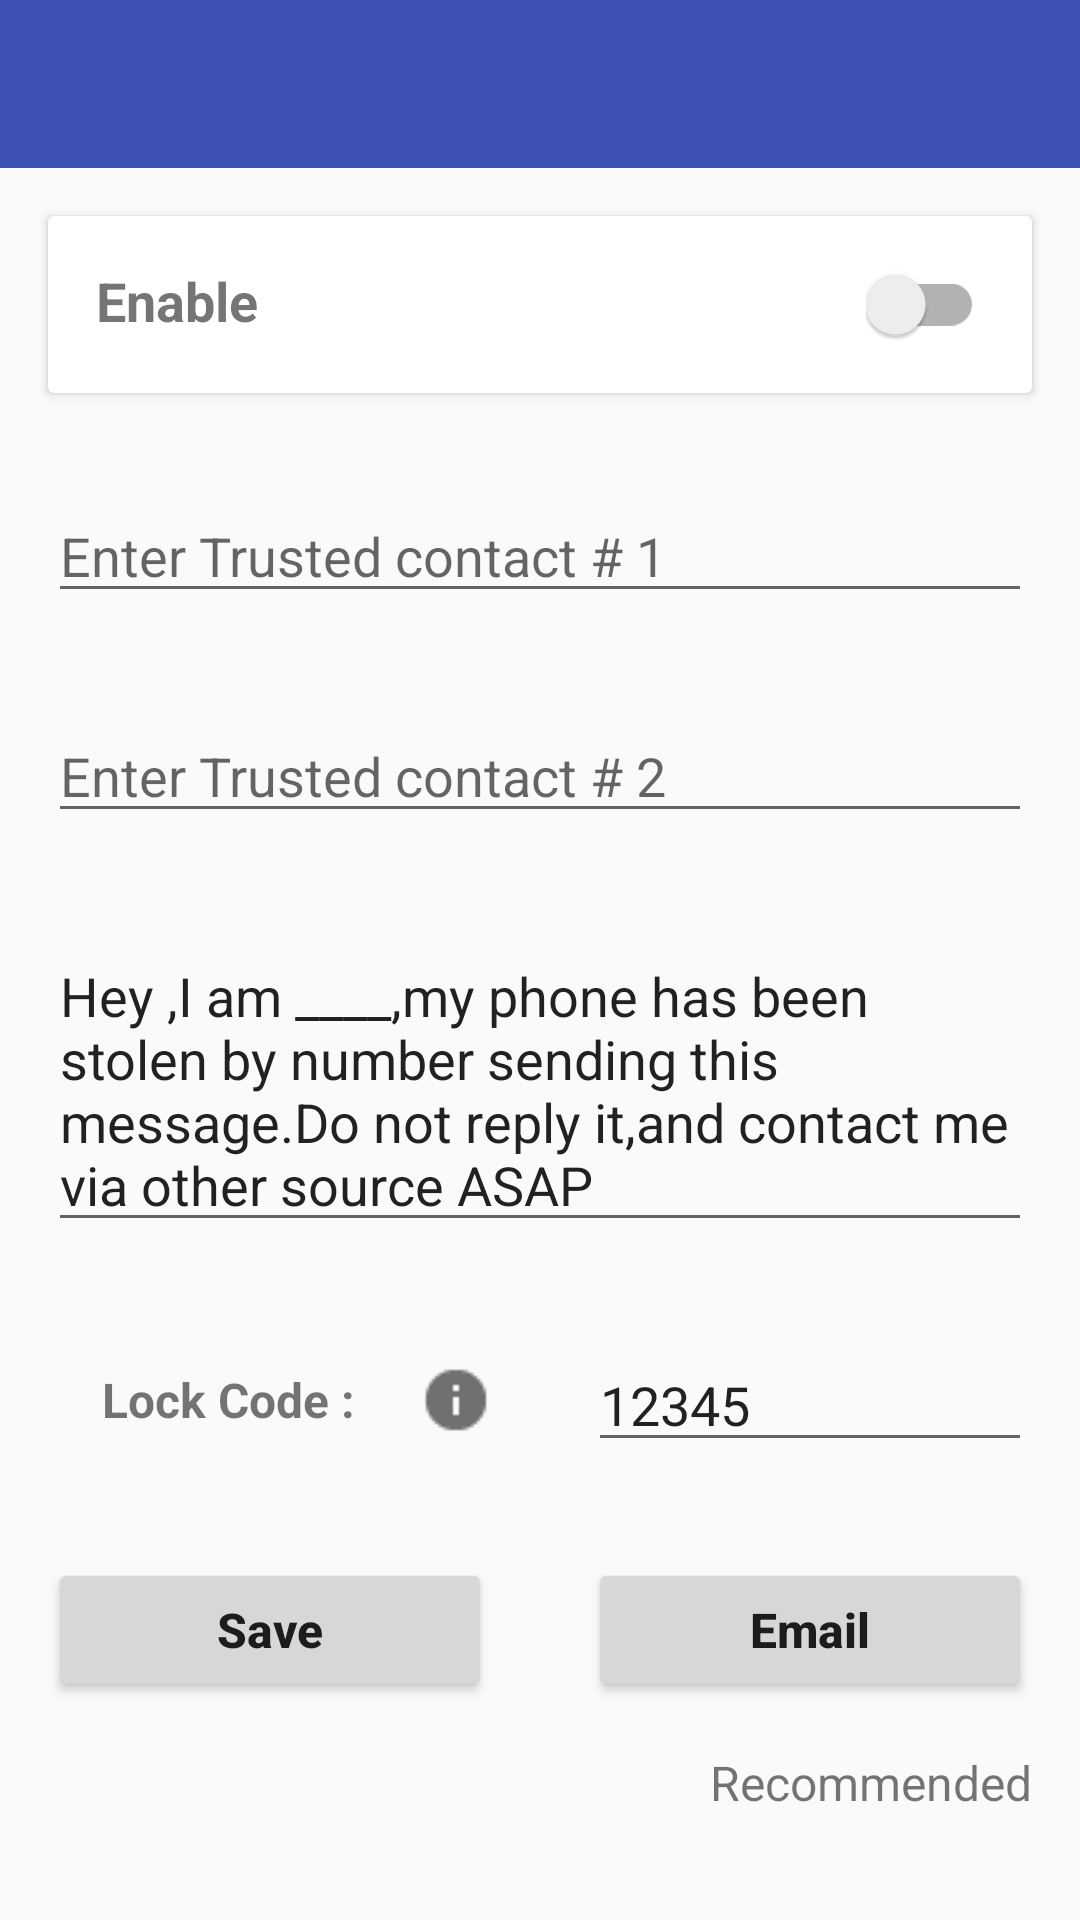

The Android layout XML behind this screen, and the referenced resources:
<!-- AndroidManifest.xml: application theme MainTheme -->
<!-- res/layout/activity_anti_theft_security.xml -->
<?xml version="1.0" encoding="utf-8"?>
<LinearLayout xmlns:android="http://schemas.android.com/apk/res/android"
    xmlns:ads="http://schemas.android.com/apk/res-auto"
    xmlns:app="http://schemas.android.com/apk/res-auto"
    android:layout_width="match_parent"
    android:layout_height="wrap_content"
    android:orientation="vertical">

    <android.support.design.widget.AppBarLayout
        android:id="@+id/appBarLayout"
        android:layout_width="match_parent"
        android:layout_height="wrap_content"
        android:theme="@style/AppTheme.AppBarOverlay">

        <android.support.v7.widget.Toolbar
            android:id="@+id/toolbar"
            android:layout_width="match_parent"
            android:layout_height="?attr/actionBarSize"
            android:background="?attr/colorPrimary"
            app:popupTheme="@style/AppTheme.PopupOverlay" />

    </android.support.design.widget.AppBarLayout>


    <ScrollView
        android:layout_width="match_parent"
        android:layout_height="wrap_content">

        <LinearLayout xmlns:android="http://schemas.android.com/apk/res/android"
            xmlns:app="http://schemas.android.com/apk/res-auto"
            xmlns:tools="http://schemas.android.com/tools"
            android:layout_width="match_parent"
            android:layout_height="wrap_content"
            android:orientation="vertical"
            tools:context="antitheft.mobile.find.ui.LockPhoneViaSmsActivity">


            <android.support.v7.widget.CardView
                android:id="@+id/cvEnableAdminRight"
                android:layout_width="match_parent"
                android:layout_height="wrap_content"
                android:layout_margin="16dp">

                <RelativeLayout
                    android:layout_width="match_parent"
                    android:layout_height="wrap_content"
                    android:layout_margin="16dp">

                    <TextView
                        android:layout_width="wrap_content"
                        android:layout_height="wrap_content"
                        android:text="@string/enable"
                        android:textSize="18sp"
                        android:textStyle="bold" />

                    <android.support.v7.widget.SwitchCompat
                        android:id="@+id/enableAntiTheft"
                        android:layout_width="wrap_content"
                        android:layout_height="wrap_content"
                        android:layout_alignParentEnd="true"
                        android:layout_alignParentRight="true" />
                </RelativeLayout>

            </android.support.v7.widget.CardView>


            <EditText
                android:id="@+id/edContactFirst"
                android:layout_width="match_parent"
                android:layout_height="wrap_content"
                android:layout_margin="16dp"
                android:hint="@string/enter_trusted_contact_1"
                android:imeOptions="actionNext"
                android:inputType="phone"
                android:maxLength="25"
                android:maxLines="1" />


            <EditText
                android:id="@+id/edContactSecond"
                android:layout_width="match_parent"
                android:layout_height="wrap_content"
                android:layout_margin="16dp"
                android:hint="@string/enter_trusted_contact_2"
                android:imeOptions="actionNext"
                android:inputType="phone"
                android:maxLength="25"
                android:maxLines="1" />

            <com.google.android.gms.ads.NativeExpressAdView
                android:id="@+id/adView"
                android:layout_width="wrap_content"
                android:layout_height="wrap_content"
                android:visibility="gone"
                ads:adSize="FULL_WIDTHx80"
                ads:adUnitId="@string/add_unit_native_small" />


            <EditText
                android:id="@+id/edMsgAntiTheft"
                android:layout_width="match_parent"
                android:layout_height="wrap_content"
                android:layout_margin="16dp"
                android:imeOptions="actionDone"
                android:maxLength="1000"
                android:text="@string/custom_msg_for_friend" />

            <LinearLayout
                android:layout_width="match_parent"
                android:layout_height="wrap_content"
                android:gravity="center"
                android:weightSum="2">

                <TextView
                    android:onClick="onClick"
                    android:id="@+id/txtLockCode"
                    android:layout_width="0dp"
                    android:layout_height="wrap_content"
                    android:layout_margin="16dp"
                    android:layout_weight="1"
                    android:drawablePadding="4dp"
                    android:drawableEnd="@drawable/info"
                    android:drawableRight="@drawable/info"
                    android:gravity="center"
                    android:text="@string/lock_code"
                    android:textSize="16sp"
                    android:textStyle="bold" />


                <EditText
                    android:id="@+id/edLockCode"
                    android:layout_width="0dp"
                    android:layout_height="wrap_content"
                    android:layout_margin="16dp"
                    android:layout_weight="1"
                    android:imeOptions="actionDone"
                    android:inputType="number"
                    android:maxLength="6"
                    android:maxLines="2"
                    android:text="@string/_12345" />
            </LinearLayout>


            <LinearLayout
                android:layout_width="match_parent"
                android:layout_height="wrap_content"
                android:orientation="horizontal"
                android:weightSum="2">

                <Button
                    android:id="@+id/btnSave"
                    android:layout_width="0dp"
                    android:layout_height="wrap_content"
                    android:layout_margin="16dp"
                    android:layout_weight="1"
                    android:onClick="onClick"
                    android:text="@string/save"
                    android:textAllCaps="false"
                    android:textSize="16sp"
                    android:textStyle="bold" />

                <Button
                    android:id="@+id/btnEmail"
                    android:layout_width="0dp"
                    android:layout_height="wrap_content"
                    android:layout_margin="16dp"
                    android:layout_weight="1"
                    android:onClick="onClick"
                    android:text="@string/email"
                    android:textAllCaps="false"
                    android:textSize="16sp"
                    android:textStyle="bold" />


            </LinearLayout>

            <TextView

                android:textSize="16sp"
                android:layout_gravity="end"
                android:layout_marginBottom="16dp"
                android:layout_marginEnd="16dp"
                android:layout_marginRight="16dp"
                android:text="@string/recommended"
                android:layout_width="wrap_content"
                android:layout_height="wrap_content" />

        </LinearLayout>

    </ScrollView>


</LinearLayout>
<!-- resources referenced by this layout -->
<resources>
  <!-- drawable info: png bitmap (drawable, 323 bytes) -->
  <string name="_12345">12345</string>
  <string name="add_unit_native_small">ca-app-pub-1309719266805490/7072531584</string>
  <string name="custom_msg_for_friend">Hey ,I am ____,my phone has been stolen by number sending this message.Do not reply it,and contact me via other source ASAP</string>
  <string name="email">Email</string>
  <string name="enable">Enable</string>
  <string name="enter_trusted_contact_1">Enter Trusted contact # 1</string>
  <string name="enter_trusted_contact_2">Enter Trusted contact # 2</string>
  <string name="lock_code">Lock Code :</string>
  <string name="recommended">Recommended</string>
  <string name="save">Save</string>
  <style name="AppTheme.AppBarOverlay" parent="ThemeOverlay.AppCompat.Dark.ActionBar" />
  <style name="AppTheme.PopupOverlay" parent="ThemeOverlay.AppCompat.Light" />
  <style name="MainTheme" parent="Theme.AppCompat.Light.NoActionBar">
          
          <item name="colorPrimary">@color/colorPrimary</item>
          <item name="colorPrimaryDark">@color/colorPrimaryDark</item>
          <item name="colorAccent">@color/colorAccent</item>
  
      </style>
  <color name="colorPrimary">#3F51B5</color>
  <color name="colorPrimaryDark">#303F9F</color>
  <color name="colorAccent">#FF4081</color>
</resources>
